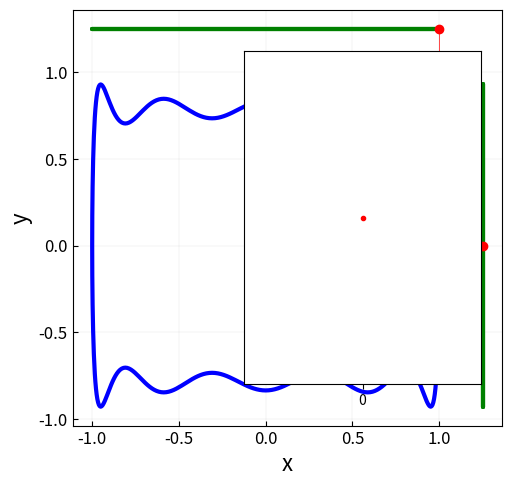

Generate this figure with matplotlib:
import numpy as np
import time
import matplotlib.pyplot as plt
import matplotlib.animation as animation



scale = 1.2
fig, ax = plt.subplots(figsize = (scale*8, scale*4.5))

theta = np.linspace(0, 2*np.pi, 361)
x = np.cos(theta)
y =(np.sin(theta))+(1./3.0)*np.sin(3*theta)+(1./5.0)*np.sin(5*theta) + (1./7.0)*np.sin(7*theta)+ (1./9.0)*np.sin(9*theta)

constantValueArray = 1.25*np.ones(361)

ax.plot(x, y, color = 'b', lw = 3)
ax.plot(0,0, 'o',color = 'b', lw = 3)

ax.plot(x, constantValueArray, color = 'g', lw = 3)
ax.plot( constantValueArray, y, color = 'g', lw = 3)
ax.plot([0, x[0]], [0, y[0]], color = 'black', lw = 0.5)
ax.set_xlabel('x', fontsize = 16)
ax.set_ylabel('y', fontsize = 16)
ax.set_yticks([-1.5, -1, -0.5, 0, 0.5, 1, 1.5])
ax.set_xticks([-1.5, -1, -0.5, 0, 0.5, 1, 1.5, 2, 2.5, 3])
ax.tick_params(axis = 'both', direction = 'in')
ax.grid(which = 'major', axis = 'both', lw = 0.1)
ax.set_aspect(1)
plt.xticks(fontsize = 12)
plt.yticks(fontsize = 12)



dot, = ax.plot(x[0], y[0], 's', color = 'r', lw = 4)
projection_x, = ax.plot(x[0], constantValueArray[0], 'o', color = 'r')
projection_y, = ax.plot( constantValueArray[0], y[0], 'o', color = 'r')
projection_line, = ax.plot([x[0], x[0], constantValueArray[0]], [constantValueArray[0], y[0], y[0]], color = 'r', lw = 0.5)
rotor, = ax.plot([0, x[0]], [0, y[0]], color = 'black', lw = 0.5)


ax1 = ax.inset_axes([0.4, 0.1, 0.55, 0.8])
ax1.set_xticks([0, 5, 10, 15])
ax1.set_yticks([])
t = [0]
yt = [y[0]]
sine, = ax1.plot(t, yt,'.', color = 'r')

t0 = time.time()
def init():
    ax.set_yticks([-1.5, -1, -0.5, 0, 0.5, 1, 1.5])
    ax.set_xticks([-1.5, -1, -0.5, 0, 0.5, 1,  2,  3, 4, 5, 6])
    ax1.set_xticks([])
    ax1.set_ylim(-1.2, 1.2)


    return dot, projection_x, projection_y

def update(frame):
    # for each frame, update the data stored on each artist.
    dot.set_xdata([x[frame]])
    dot.set_ydata([y[frame]])
    
    projection_x.set_data([x[frame]], [constantValueArray[frame]])
    projection_y.set_data([constantValueArray[frame]], [y[frame]])
    projection_line.set_data([x[frame], x[frame], constantValueArray[frame]], [constantValueArray[frame], y[frame],  y[frame]])
    rotor.set_data([0, x[frame]], [0, y[frame]])
    
    t = sine.get_xdata()
    t_val = time.time()-t0
    t = np.append([-t_val], t)
    yt = sine.get_ydata()
    yt = np.append(  [y[frame]], yt)
    ax1.set_xlim(-t_val-1, -t_val+15)
    sine.set_data(t, yt)
    
    
    
    return (dot, projection_x, projection_y)



ani = animation.FuncAnimation(fig=fig, init_func=init, func=update, frames=361, interval=10)


plt.show()